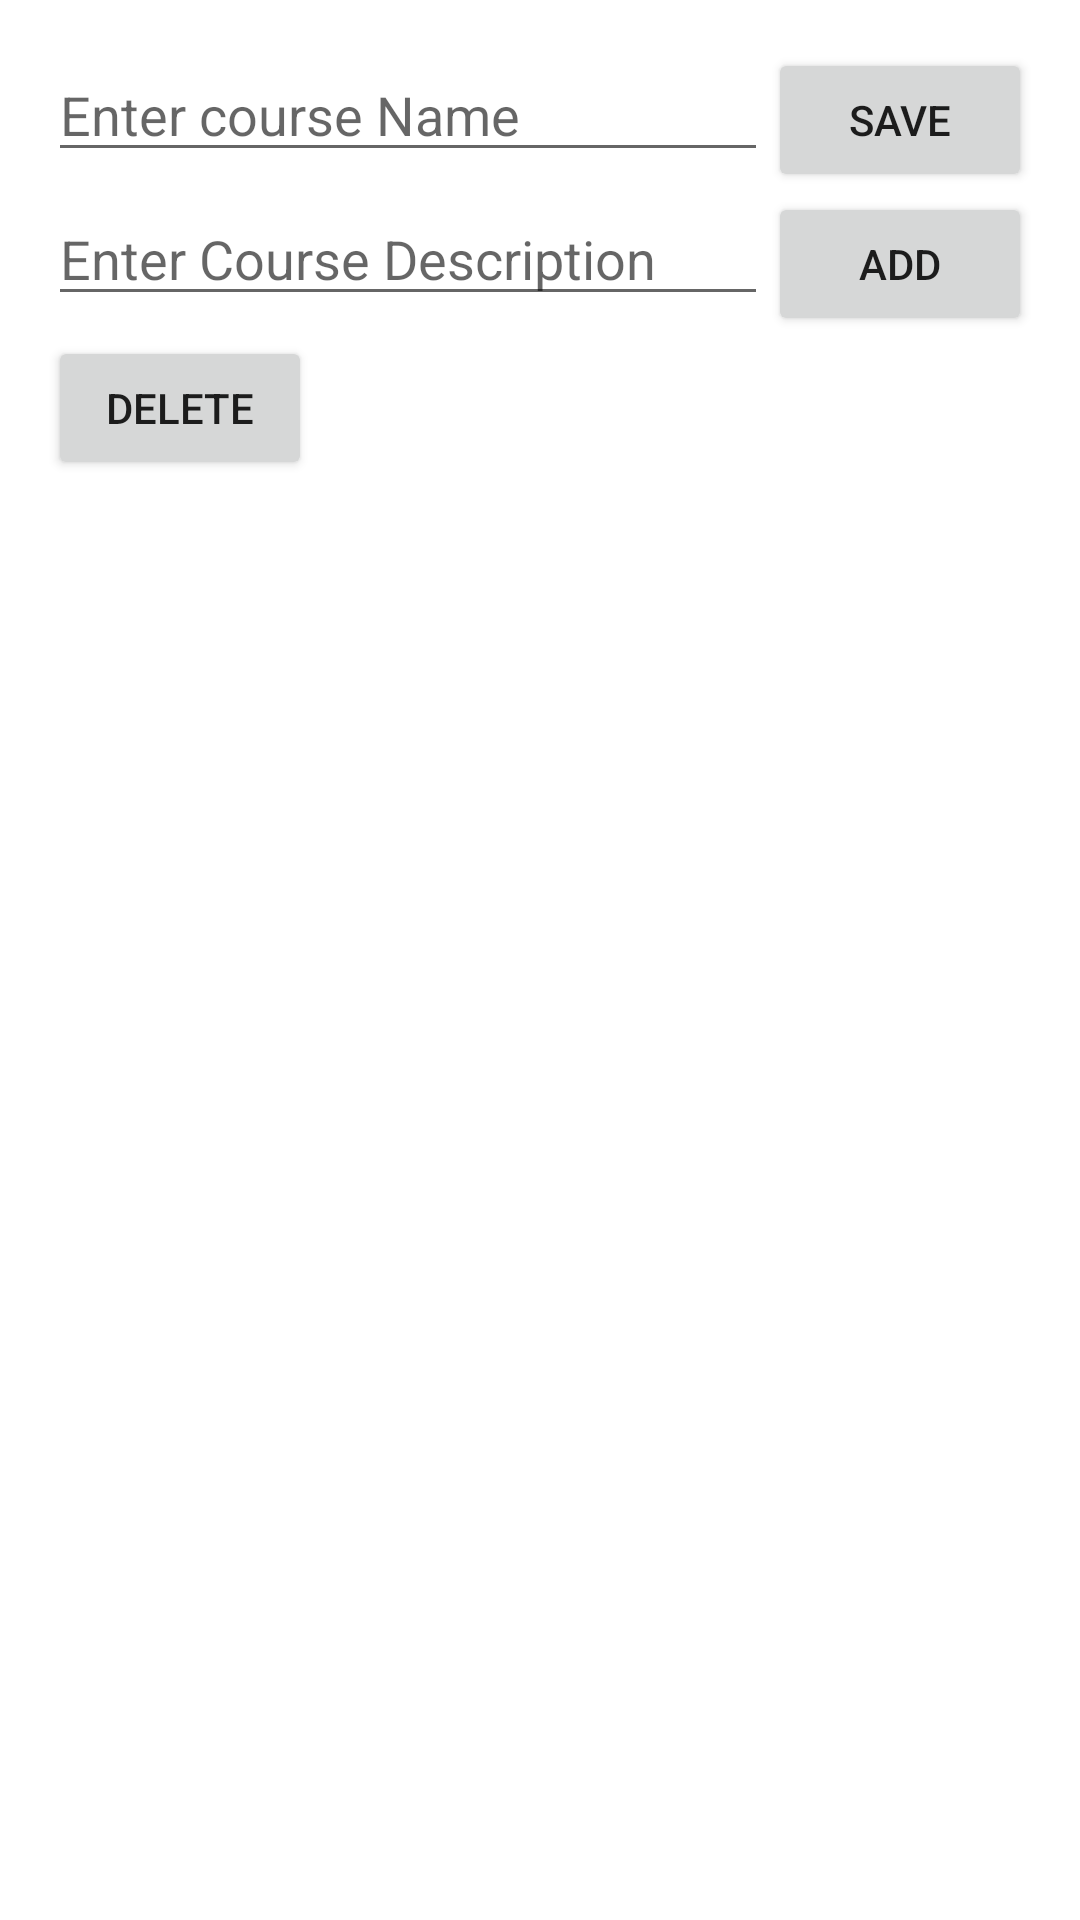

This screen was rendered from an Android layout file. Write that file and the resources it references.
<!-- AndroidManifest.xml: application theme Theme.JulianLab9 -->
<!-- res/layout/fragment_jul.xml -->
<?xml version="1.0" encoding="utf-8"?>
<LinearLayout xmlns:android="http://schemas.android.com/apk/res/android"
    android:layout_width="match_parent"
    android:layout_height="match_parent"
    android:orientation="vertical"
    android:padding="16dp">

    <LinearLayout
        android:layout_width="match_parent"
        android:layout_height="wrap_content"
        android:orientation="horizontal">

        <EditText
            android:id="@+id/julCourseNameInput"
            android:layout_width="0dp"
            android:layout_height="wrap_content"
            android:layout_weight="1"
            android:hint="@string/hint_course_name"
            android:inputType="text" />

        <Button
            android:id="@+id/julSaveBtn"
            android:layout_width="wrap_content"
            android:layout_height="wrap_content"
            android:text="@string/btn_save" />

    </LinearLayout>

    <LinearLayout
        android:layout_width="match_parent"
        android:layout_height="wrap_content"
        android:orientation="horizontal">

        <EditText
            android:id="@+id/julCourseDescInput"
            android:layout_width="0dp"
            android:layout_height="wrap_content"
            android:layout_weight="1"
            android:hint="@string/hint_course_desc"
            android:inputType="text" />

        <Button
            android:id="@+id/julAddBtn"
            android:layout_width="wrap_content"
            android:layout_height="wrap_content"
            android:text="@string/btn_add" />

    </LinearLayout>

    <Button
        android:id="@+id/julDeleteBtn"
        android:layout_width="wrap_content"
        android:layout_height="wrap_content"
        android:text="@string/btn_delete" />

    <androidx.recyclerview.widget.RecyclerView
        android:id="@+id/julRecyclerView"
        android:layout_width="match_parent"
        android:layout_height="match_parent" />

</LinearLayout>
<!-- resources referenced by this layout -->
<resources>
  <string name="btn_add">Add</string>
  <string name="btn_delete">Delete</string>
  <string name="btn_save">Save</string>
  <string name="hint_course_desc">Enter Course Description</string>
  <string name="hint_course_name">Enter course Name</string>
  <style name="Theme.JulianLab9" parent="Theme.MaterialComponents.DayNight.NoActionBar">
          
      </style>
</resources>
